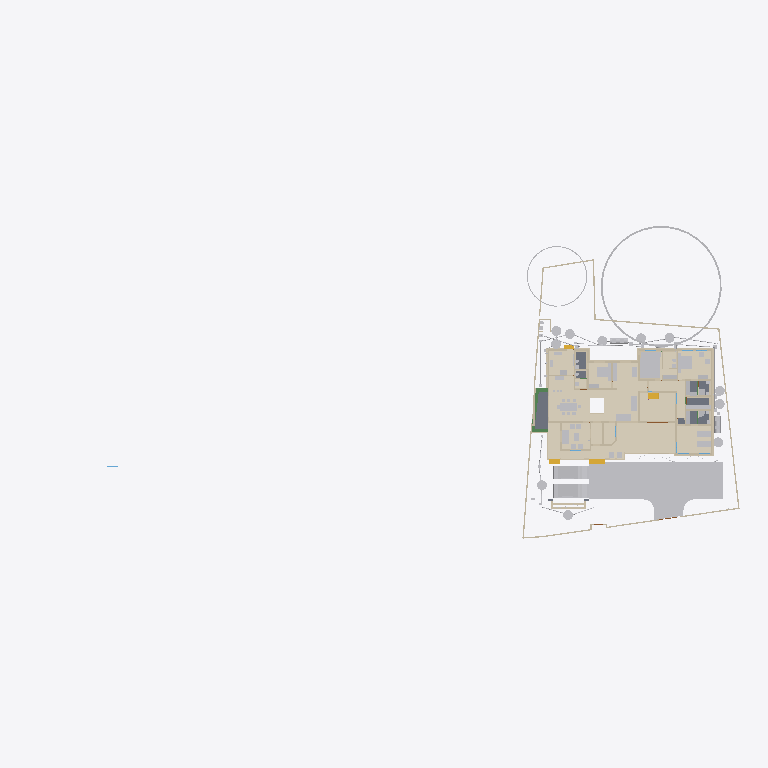
Plan cut of the same IFC building model at storey '00' (level 0.00 m, cut at 1.40 m), seen from above with north up, elements coloured by IFC class (only those large enough to see are counted): 47 other elements (light grey), 46 walls (beige), 15 coverings (cream), 5 slabs (grey), 4 stair flights (yellow), 3 beams (green). Cut surfaces are drawn darker.
Extent 101.4 m × 45.0 m × 24.6 m (x, y, z). Storeys (10): GF at 0.00 m; 00 at 0.00 m; FFtop at 0.00 m; GFLintel at 0.00 m; FF at 0.00 m; Footing at 0.00 m; Verandah at 0.00 m; Plumbing at 0.00 m; schedule at 0.00 m; Electrical at 0.00 m. Elements (1277): 279 IfcWall, 250 IfcBeam, 132 IfcSystemFurnitureElement, 84 IfcPipeSegment, 57 IfcFurniture, 53 IfcWindow, 52 IfcCovering, 50 IfcDoor, 50 IfcReinforcingBar, 44 IfcColumn, 29 IfcGeographicElement, 23 IfcDistributionChamberElement.

HEADER;
FILE_DESCRIPTION(('ViewDefinition[DesignTransferView]'),'2;1');
FILE_NAME('Sreekesh.ifc','2026-04-24T18:01:57+05:30',(),(),'IfcOpenShell 0.8.5','Bonsai 0.8.5','Nobody');
FILE_SCHEMA(('IFC4X3'));
ENDSEC;
DATA;
#1=IFCPROJECT('0aPvmvJuf5owphcfiKWAsN',$,'My Project',$,$,$,$,(#14,#26),#9);
#30=IFCSITE('3jTVXq97zE2OZTfzZH9iYT',$,'My Site',$,$,#53,$,$,$,$,$,$,$,$);
#211744=IFCSITE('2pH2ecD1v9bgK8psTEcl$_',$,'Site',$,$,#509663,#211754,$,$,(8,52,49,300000),(76,38,36,300000),$,$,$);
#36=IFCBUILDING('3Bt1MypEf4fuqFfshm9kTs',$,'My Building',$,$,#59,$,$,$,$,$,$);
#333137=IFCBUILDING('2u05Cn$TD6OPdaLJzvNsxO',$,'GFWall',$,$,#507878,$,$,$,$,$,$);
#339211=IFCBUILDING('002Xt49mzDahM74jmffgUi',$,'GF-P',$,$,#507873,$,$,$,$,$,$);
#42=IFCBUILDINGSTOREY('3Yt8GBe1vE1Byt_$JKaQnQ',$,'GF',$,$,#509173,$,$,$,$);
#8023=IFCBUILDINGSTOREY('3LNq90aff4Xhn4xfthWyFx',$,'00',$,$,#8039,$,$,$,$);
#71986=IFCBUILDINGSTOREY('1ZF$IMkzjA5efl8XVVA8ry',$,'FFtop',$,$,#508468,$,$,$,$);
#72129=IFCBUILDINGSTOREY('1Nt2vvvNTB5u0X$NIke4ti',$,'GFLintel',$,$,#510858,$,$,$,$);
#83382=IFCBUILDINGSTOREY('2do7yjy$r1eOSN7_GxsK9f',$,'FF',$,$,#508248,$,$,$,$);
#301077=IFCBUILDINGSTOREY('1n3LFyF6X708Cvo1r86gbR',$,'Footing',$,$,#508478,$,$,$,$);
#360055=IFCBUILDINGSTOREY('2kU8qRmBnF7foRmD37T33I',$,'Verandah',$,$,#360071,$,$,$,$);
#367233=IFCBUILDINGSTOREY('3r39yX7tr10xAjP1zlM9FN',$,'Plumbing',$,$,#367249,$,$,$,$);
#436766=IFCBUILDINGSTOREY('2CUKbd$of0Yx1yz6tYDaJY',$,'schedule',$,$,#511718,$,$,$,$);
#442969=IFCBUILDINGSTOREY('0sffW$JV12jOzJZIPBAWvQ',$,'Electrical',$,$,#442985,$,$,$,$);
#363541=IFCCOURSE('0hYJyXEsXANxqeScN2ddTn',$,'Course',$,$,#364727,#363556,$,$);
#330851=IFCCOVERING('3kms8ObvT2A83v6EkiQCtZ',$,'Covering',$,$,#509913,#330862,$,$);
#345031=IFCCOVERING('3RPlCoLTXEkg2LQ5VmhLHT',$,'Covering',$,$,#361378,#345042,$,$);
#339298=IFCCOVERING('0RcNbxwC1BPO6vPsSe5hv0',$,'Covering',$,$,#509938,#339309,$,$);
#344036=IFCCOVERING('0d2zgKDdP8dwFGBu$GD38F',$,'Covering',$,$,#509973,#344047,$,$);
#158109=IFCGEOGRAPHICELEMENT('1ICn9VC11DLu$jSeyjW6na',$,'GeographicElement',$,$,#159277,#158141,$,$);
#344009=IFCCOVERING('2wUE701ff3ZBcv_UhuFthK',$,'Covering',$,$,#509963,#344020,$,$);
#339327=IFCCOVERING('2gdKm_COPCGQt2$pqnEIyy',$,'Covering',$,$,#509943,#339338,$,$);
#146729=IFCVEHICLE('0zRPRsukT96P6cuFPGiKs1',$,'Vehicle',$,$,#189086,#146742,$,$);
#343848=IFCCOVERING('0UuWKOFoDDYvmplRYi7h7d',$,'Covering',$,$,#509948,#343859,$,$);
#70155=IFCVEHICLE('3fs_92XJnE9xh12t4cEAUA',$,'Vehicle',$,$,#189081,#70187,$,$);
#330794=IFCSLAB('2m4RWmARb8ng3Ygm017ww6',$,'Slab',$,$,#509933,#330805,$,$);
#343982=IFCCOVERING('3pEdpTjbjFLQ$oJNw_068r',$,'Covering',$,$,#510303,#343993,$,$);
#343931=IFCCOVERING('0kYX189Jf7CBGn9ceIdHnd',$,'Covering',$,$,#509958,#343942,$,$);
#396658=IFCEARTHWORKSFILL('2kmR9kAlrAR8iK2Kv7W0RA',$,'Slab',$,$,#508898,#396657,$,.BACKFILL.);
#309133=IFCWALL('2VcyNDgMn9VgDTDYN_$YR$',$,'Wall',$,$,#508643,#309144,$,$);
#343877=IFCCOVERING('3Wi1uDf0TEzBEG7DUo_LFE',$,'Covering',$,$,#509953,#343888,$,$);
#66022=IFCWALL('2FUeR5sFb9uwjJGdeVWABU',$,'Wall',$,$,#431152,#66028,$,$);
#343904=IFCCOVERING('2DZod39rv4RxPbk5$8U$JL',$,'Covering',$,$,#509968,#343915,$,$);
#330504=IFCSLAB('03xIm3ukzAoQYSdD2H4JTp',$,'Slab',$,$,#509883,#330515,$,$);
#330623=IFCSLAB('2hl_cfSjf0sAYKs4IehkNU',$,'Slab',$,$,#509898,#330634,$,$);
#411113=IFCFURNITURE('24hcVyXrH4tf35GE4proyw',$,'Furniture',$,$,#510253,#411112,$,$);
#411894=IFCFURNITURE('1aP3zeWsL0ZQXEuRipuWXs',$,'Furniture',$,$,#510123,#411893,$,$);
#158156=IFCGEOGRAPHICELEMENT('2JlHSkVhjCZPlJyc1W8A6K',$,'GeographicElement',$,$,#159282,#158188,$,$);
#330654=IFCSLAB('0zeqns1fb6GQhZZBUNJUl9',$,'Slab',$,$,#509918,#330665,$,$);
#65997=IFCWALL('1DC2$ngnnDR8Q9h6mAR0js',$,'Wall',$,$,#345521,#66003,$,$);
#330680=IFCSLAB('2fqwCXX4D8Vwt6ELtzQYwL',$,'Slab',$,$,#509923,#330691,$,$);
#356144=IFCCOVERING('1zMDy9b99F78g0pPFmqkhi',$,'Covering',$,$,#509978,#356160,$,$);
#406470=IFCFURNITURE('0TjK6ZDxX03eSWHk61hTjB',$,'Furniture',$,$,#510218,#406469,$,$);
#285749=IFCWALL('23M4dZECv7RPP4RWKkyrhY',$,'Wall.082',$,$,#435018,#285760,$,$);
#222195=IFCWALL('2ixJvC9dH599amejUM2w6G',$,'Wall',$,$,#293165,#222215,$,$);
#410350=IFCFURNITURE('36fJsTb99Eyh2vWH1pKTwS',$,'Furniture',$,$,#510033,#410349,$,$);
#3067=IFCWALL('3GZ$skLXf6OgGR8mfLciD_',$,'Wall',$,$,#507933,#3073,$,$);
#309107=IFCWALL('01iQiyD9jF981ZNgDvXuAr',$,'Wall',$,$,#508648,#309118,$,$);
#410217=IFCFURNITURE('17qZxJfnjAUwxgeyWuttn3',$,'Furniture',$,$,#510028,#410216,$,$);
#90359=IFCWALL('3p_Mlr$7n7WPwtZxEevqS4',$,'Wall',$,$,#507938,#90370,$,$);
#3520=IFCWALL('1kfIyPN_b4JPSDED46DDvv',$,'Wall',$,$,#507918,#3526,$,$);
#405120=IFCFURNITURE('1qta$LkA5AceF3Xp8O0QAN',$,'Furniture',$,$,#510133,#405119,$,$);
#406302=IFCFURNITURE('0QVhsRe3v2xh1mazg7g3pY',$,'Furniture',$,$,#510213,#406301,$,$);
#18348=IFCWALL('1c7n2BYDr8yh53xvaRXxqS',$,'Wall',$,$,#507913,#18359,$,$);
#497548=IFCTANK('3oAoB5BAv6UPrrU3xjv_yM',$,'Tank',$,$,#513653,#497561,$,$);
#408776=IFCFURNITURE('2bin7WsULDjPeLfYKRFVAv',$,'Furniture',$,$,#510078,#408775,$,$);
#409924=IFCFURNITURE('3pKgwG2ITCbQ1PcX8XbhFK',$,'Furniture',$,$,#510153,#409923,$,$);
#411646=IFCFURNITURE('0T3ErBLYfCbANjLJsek21j',$,'Furniture.012',$,$,#510118,#411645,$,$);
#332270=IFCBEAM('2xaS$r06b4vf3tMS9n7DUs',$,'Beam',$,$,#360247,#332289,$,$);
#369916=IFCCOVERING('3HWV9OZZz6DxRQIJbYTFsv',$,'Covering',$,$,#509993,#369932,$,$);
#41614=IFCSTAIRFLIGHT('3mjK21MVj5Wxp88atmNL9l',$,'StairFlight',$,$,#143920,#41646,$,2,1,0.150000005960464,0.25,.STRAIGHT.);
#497623=IFCWASTETERMINAL('34NU5aFADBEgYRsNmq3pIl',$,'WasteTerminal',$,$,#514811,#497635,$,$);
#497694=IFCWASTETERMINAL('1XuilkAkDB38OuZ8CHnFJv',$,'WasteTerminal',$,$,#497872,#497705,$,$);
#431884=IFCWASTETERMINAL('1OWuyMCJP2_OZApOQstq1c',$,'WasteTerminal',$,$,#434053,#431895,$,$);
#432857=IFCWASTETERMINAL('291ZfaJMX2QgzA0yx6Dgbh',$,'WasteTerminal',$,$,#433019,#432868,$,$);
#433626=IFCWASTETERMINAL('0Ad29SWDzBMQDSnJqygR91',$,'WasteTerminal',$,$,#434503,#433637,$,$);
#415580=IFCTANK('0zlhS4RPL7lRfPwGcdKWnU',$,'Tank',$,$,#513648,#415579,$,$);
#432078=IFCWASTETERMINAL('3_QFW0rpD0fOfz0D8Sh78w',$,'WasteTerminal',$,$,#432280,#432089,$,$);
#414475=IFCWASTETERMINAL('1uBGk1gxzE9hTrqFRynQQB',$,'WasteTerminal',$,$,#498220,#414474,$,$);
#414527=IFCWASTETERMINAL('0v1hqfc$r1$wf5R2fPkqwY',$,'WasteTerminal',$,$,#434498,#414526,$,$);
#226167=IFCWALL('1JVywoPUH41xuuLQv_Mf23',$,'Wall.082',$,$,#434788,#226178,$,$);
#345472=IFCWALL('0yhntx_XHBtOwqFxJIUy0e',$,'Wall.082',$,$,#345566,#345483,$,$);
#309159=IFCWALL('1V_dIHu1r0A9eGkskasoOA',$,'Wall',$,$,#508673,#309170,$,$);
#356399=IFCCOVERING('2Adp7p7Vr1eu_pEkAkRGdd',$,'Covering',$,$,#509983,#356433,$,$);
#447119=IFCFURNITURE('0cpUxHaRXB69Q$HVyNESLj',$,'Furniture',$,$,#510308,#447133,$,$);
#2872=IFCWALL('0VICnwrYLCM9IhHcjSiD9g',$,'Wall',$,$,#507923,#2879,$,$);
#4009=IFCWALL('2lHSG51rHEfeNsY_Rnf304',$,'Wall',$,$,#507888,#4020,$,$);
#414421=IFCWASTETERMINAL('3h7h8u_I98lOH4BWXVcUCV',$,'WasteTerminal',$,$,#498596,#414420,$,$);
#497595=IFCWASTETERMINAL('1nTxPfVaHFBO8bUwPLJflt',$,'WasteTerminal',$,$,#514816,#497607,$,$);
#285691=IFCWALL('3FXX66X1H7gQUhINB1ZqHj',$,'Wall.082',$,$,#434912,#285702,$,$);
#356625=IFCSTAIRFLIGHT('11NzQP0GP46gGH8bKAxyP$',$,'StairFlight',$,$,#510578,#356634,$,14,13,0.172999995095389,0.100000001490116,.STRAIGHT.);
#18042=IFCWALL('3bhXUDB39FaPZW_NASdZlT',$,'Wall',$,$,#508023,#18053,$,$);
#18016=IFCWALL('2qNYwIywzDnw0eOADeB3_0',$,'Wall',$,$,#507953,#18027,$,$);
#65947=IFCWALL('08s$eE7qfC1vtHJbeTdsNK',$,'Wall',$,$,#434943,#65953,$,$);
#434054=IFCWASTETERMINAL('07hSMs10X3ZeJiqirBTT1k',$,'WasteTerminal',$,$,#498591,#434065,$,$);
#18525=IFCWALL('2nl9frQ2v9fwHEG6jroVG1',$,'Wall',$,$,#507973,#18536,$,$);
#431417=IFCPIPESEGMENT('2Jbog8WJb7YeRM_yzNepbx',$,'PipeSegment',$,$,#431476,#431451,$,.FLEXIBLESEGMENT.);
#65878=IFCWALL('1RxXXtAKb3$uqm3spal5Ab',$,'Wall.049',$,$,#434824,#65884,$,$);
#110356=IFCWALL('3Jc2L501zCIf2lBfrewdbK',$,'Wall',$,$,#434868,#110367,$,$);
#18672=IFCWALL('0s5YaOi8jF58ocUKtzFB68',$,'Wall',$,$,#507893,#18683,$,$);
#8133=IFCWALL('2NV9tTUID8IOq7fV7oI$I_',$,'Wall',$,$,#149410,#8144,$,$);
#101757=IFCWALL('3Re5U6AfH5hRjhCU8HzlUQ',$,'Wall',$,$,#149415,#101777,$,$);
#18194=IFCWALL('1AbV9w0nLBfPekv$ii5eki',$,'Wall',$,$,#507943,#18205,$,$);
#18392=IFCWALL('2Hkjxieqv1Fue5ySQ6NeWL',$,'Wall',$,$,#507928,#18403,$,$);
#409252=IFCFURNITURE('0_rDbuDo58VxsMmqMXWGXl',$,'Furniture',$,$,#510083,#409251,$,$);
#411564=IFCFURNITURE('0yYwZAg3jFQvkxBxQ0MGp1',$,'Furniture',$,$,#510113,#411563,$,$);
#18646=IFCWALL('20GHUXbGDFDBHE5XphavUy',$,'Wall',$,$,#507978,#18657,$,$);
#41688=IFCSTAIRFLIGHT('0VcD2gJAfBIuw$lMxDzKKO',$,'StairFlight',$,$,#283276,#118718,$,2,1,0.150000005960464,0.25,.STRAIGHT.);
#4072=IFCWALL('0Y3rN168r7Jxb0OqetfU7X',$,'Wall',$,$,#507988,#4083,$,$);
#406109=IFCFURNITURE('055N_$xmX9ZQbc0CYFtvE3',$,'Furniture',$,$,#510138,#406108,$,$);
#328180=IFCWALL('0ABhG_1I127Plb3g$lDZDb',$,'Wall',$,$,#360097,#328200,$,$);
#205023=IFCWALL('2UCXlaZiz9gRZ4iLCU3mzL',$,'Wall',$,$,#508003,#205034,$,$);
#120632=IFCWALL('2Lqjpf9Aj0Vh1iBvOWYUCR',$,'Wall',$,$,#507993,#120643,$,$);
#3151=IFCWALL('2frHB1bR9FtP23RXamn7Ko',$,'Wall',$,$,#508018,#3162,$,$);
#308639=IFCWALL('0UYp14YpP1MAW0yCb4nw87',$,'Wall',$,$,#508658,#308650,$,$);
#4130=IFCWALL('1AvIXg7ED1P9NhJbZDV_E1',$,'Wall',$,$,#507958,#4141,$,$);
#327920=IFCBEAM('1u9voof95Cp8BkjJqPE6_U',$,'Beam',$,$,#360277,#327939,$,$);
#308821=IFCWALL('1i1s3DTsXFIxiXVYQrmqhu',$,'Wall',$,$,#508743,#308832,$,$);
#16913=IFCWALL('3FSYpd1tn9SgCqZ8sPMfkT',$,'Wall',$,$,#508228,#16924,$,$);
#327954=IFCBEAM('0sP03oSW15$QcfoTPLiBso',$,'Beam',$,$,#360297,#327973,$,$);
#436119=IFCPIPESEGMENT('0Ins4u5i19XO17trhKxKii',$,'PipeSegment',$,$,#436198,#436153,$,.FLEXIBLESEGMENT.);
#3609=IFCWALL('1vFa_5ie93fAn95Nf1AsPZ',$,'Wall',$,$,#507998,#3615,$,$);
#4251=IFCWALL('0Bt3ZVIAf4Xxxu9dLd3uEo',$,'Wall',$,$,#507903,#4262,$,$);
#411257=IFCFURNITURE('3InpbPAMj2MBzrSOMYlvHV',$,'Furniture',$,$,#510158,#411256,$,$);
#411752=IFCFURNITURE('3keQdM9i5FJ9JBwmsM_Qg3',$,'Furniture',$,$,#510098,#411751,$,$);
#475944=IFCFURNITURE('2h$xyDIVv6ngUxrtGwU453',$,'Furniture',$,$,#476079,#475953,$,$);
#2959=IFCWALL('3OEI3BHmD4XPtrMwXvI884',$,'Wall',$,$,#507908,#2970,$,$);
#79990=IFCSTAIRFLIGHT('1DnY2XVefC_QhnIFzju6yh',$,'StairFlight',$,$,#427783,#148959,$,$,$,$,$,$);
#24001=IFCWALL('3hphgpD2b28xqT53FPskSj',$,'Wall',$,$,#507968,#24012,$,$);
#309185=IFCWALL('1RTxTTrCL8QeAofqzjoycv',$,'Wall',$,$,#508628,#309196,$,$);
#431714=IFCPIPESEGMENT('0pd7DooWn6XeV5YB87AKZa',$,'PipeSegment',$,$,#498526,#431748,$,.FLEXIBLESEGMENT.);
#308743=IFCWALL('3Tnn_JHV999eTqU$lk38Gu',$,'Wall',$,$,#508668,#308754,$,$);
#356323=IFCCOVERING('0Kr30ECcLEcfNCKSKvTgbF',$,'Covering',$,$,#510258,#356375,$,$);
#413546=IFCSANITARYTERMINAL('22ts_fh1nCU9faEipitUCJ',$,'SanitaryTerminal',$,$,#415784,#413545,$,$);
#23938=IFCWALL('0ZZEq2syzEPfO9qD2AQWDv',$,'Wall',$,$,#508033,#23949,$,$);
#18431=IFCWALL('0_Fa$t1jbFZejYJKQtXQPU',$,'Wall',$,$,#508043,#18442,$,$);
#413911=IFCSANITARYTERMINAL('3sA1eoE299ufpxJw1HaYmz',$,'SanitaryTerminal',$,$,#431247,#497682,$,$);
#487833=IFCELECTRICAPPLIANCE('1p4CeRyr5Ahfxe1LVhmrOv',$,'ElectricAppliance',$,$,#499608,#487862,'#02A',$);
#432166=IFCPIPESEGMENT('0tLcvRcXL2le8y4Ii9y0q8',$,'PipeSegment',$,$,#434483,#432200,$,.FLEXIBLESEGMENT.);
#414203=IFCSANITARYTERMINAL('1TZeRF9t54uwS6h95ZvvLS',$,'SanitaryTerminal',$,$,#431252,#414202,$,$);
#405275=IFCFURNITURE('0Tjm9jror8bPxG689sHAj8',$,'Furniture',$,$,#510043,#405274,$,$);
#407636=IFCFURNITURE('0VTCb1Evn558OH68N69Eaz',$,'Furniture',$,$,#510143,#407635,$,$);
#455671=IFCWALL('2YAlJNVev3pRllEdKZ4bs$',$,'Wall',$,$,#508983,#455718,$,$);
#431616=IFCPIPESEGMENT('11kLTOGtDDp9X3VHF1jqpK',$,'PipeSegment',$,$,#498521,#431650,$,.FLEXIBLESEGMENT.);
ENDSEC;
